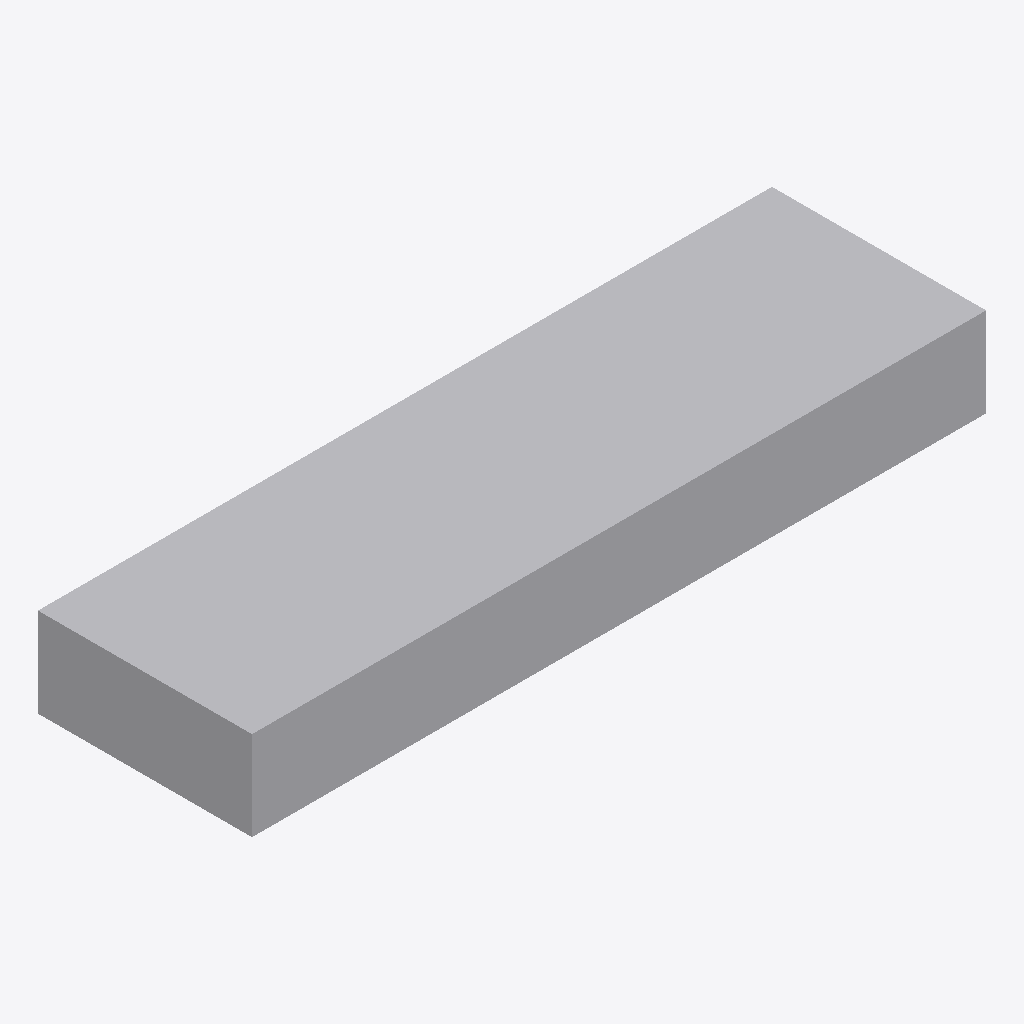
Isometric view of an IFC building model (IFC-SPF (STEP), schema IFC4, length unit millimetre), seen from the south-west, elements coloured by IFC class: 1 other element (light grey).
Extent 4.1 m × 1.2 m × 0.5 m (x, y, z). Elements (1): 1 IfcDuctSegment.

HEADER;
FILE_DESCRIPTION(('GeoIFCNet file'),'');
FILE_NAME('','1995-11-18T09:00:00',('YaMiSo'),('XUT_BIM606'),'ifcopenshell 0.7.0','','None');
FILE_SCHEMA(('IFC4'));
ENDSEC;
DATA;
#1=IFCPROJECT('3sLaGX62b53O2SMdbSHaia',$,'My Project',$,$,$,$,(#65),#45);
#83=IFCSITE('0W9BNUB8z7MwmSmHChPAyN',#82,'My Site',$,$,$,$,$,$,$,$,$,$,$);
#81=IFCDUCTSEGMENT('34hVT$o_z4t8xEHlAXUp2H',#51,$,$,$,#92,#80,$,$);
ENDSEC;
